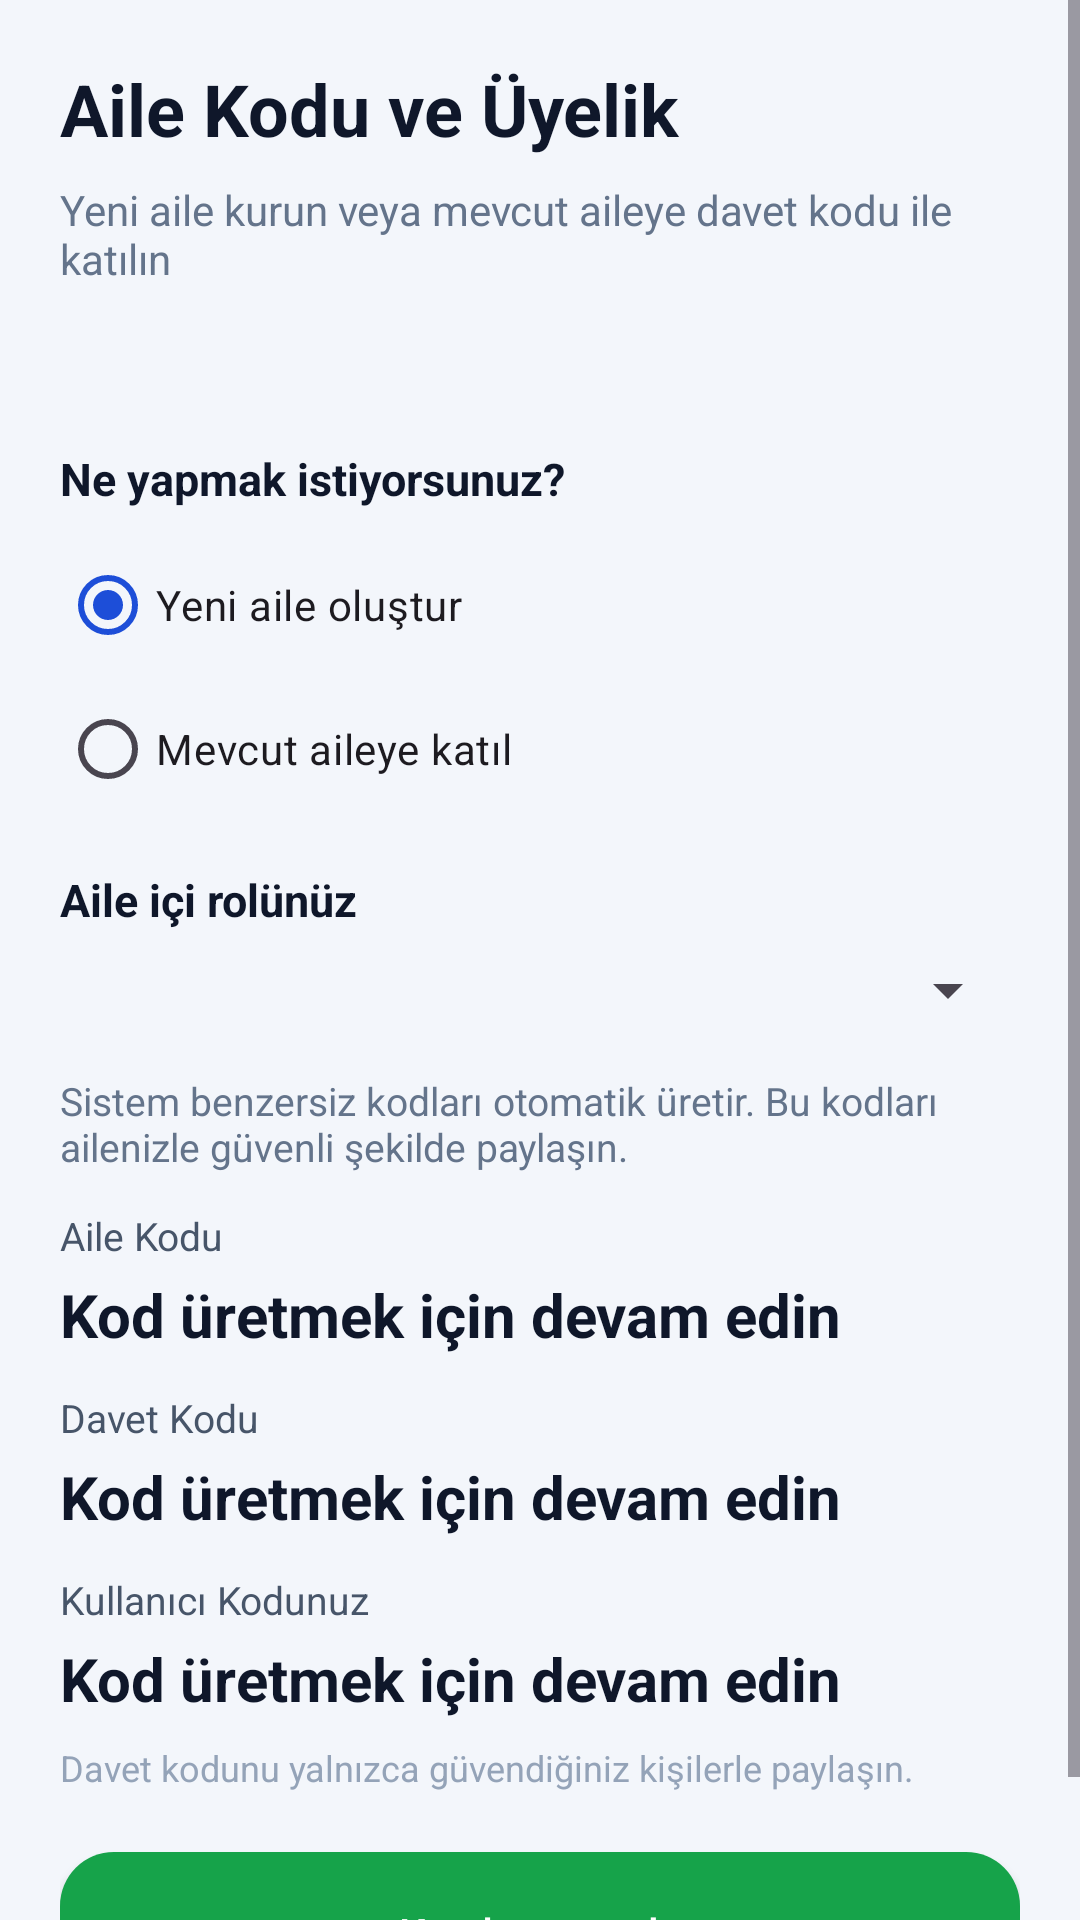

The Android layout XML behind this screen, and the referenced resources:
<!-- AndroidManifest.xml: application theme Theme.AfetComms -->
<!-- res/layout/activity_family_id_setup.xml -->
<?xml version="1.0" encoding="utf-8"?>
<ScrollView xmlns:android="http://schemas.android.com/apk/res/android"
    android:layout_width="match_parent"
    android:layout_height="match_parent"
    android:background="#F3F6FB"
    android:fillViewport="true">

    <LinearLayout
        android:layout_width="match_parent"
        android:layout_height="wrap_content"
        android:orientation="vertical"
        android:padding="20dp">

        <TextView
            android:layout_width="match_parent"
            android:layout_height="wrap_content"
            android:text="@string/family_id_title"
            android:textColor="#0F172A"
            android:textSize="24sp"
            android:textStyle="bold" />

        <TextView
            android:layout_width="match_parent"
            android:layout_height="wrap_content"
            android:layout_marginTop="8dp"
            android:text="@string/family_id_subtitle"
            android:textColor="#64748B"
            android:textSize="14sp" />

        <TextView
            android:id="@+id/txtFamilyMemberName"
            android:layout_width="match_parent"
            android:layout_height="wrap_content"
            android:layout_marginTop="16dp"
            android:textColor="#1E293B"
            android:textSize="16sp" />

        <TextView
            android:layout_width="match_parent"
            android:layout_height="wrap_content"
            android:layout_marginTop="16dp"
            android:text="@string/family_setup_mode_label"
            android:textColor="#0F172A"
            android:textSize="15sp"
            android:textStyle="bold" />

        <RadioGroup
            android:id="@+id/radioFamilySetupMode"
            android:layout_width="match_parent"
            android:layout_height="wrap_content"
            android:layout_marginTop="8dp"
            android:orientation="vertical">

            <RadioButton
                android:id="@+id/rbCreateFamily"
                android:layout_width="match_parent"
                android:layout_height="wrap_content"
                android:checked="true"
                android:text="@string/family_mode_create" />

            <RadioButton
                android:id="@+id/rbJoinFamily"
                android:layout_width="match_parent"
                android:layout_height="wrap_content"
                android:text="@string/family_mode_join" />
        </RadioGroup>

        <TextView
            android:layout_width="match_parent"
            android:layout_height="wrap_content"
            android:layout_marginTop="16dp"
            android:text="@string/member_relation_label"
            android:textColor="#0F172A"
            android:textSize="15sp"
            android:textStyle="bold" />

        <Spinner
            android:id="@+id/spinnerMemberRelation"
            android:layout_width="match_parent"
            android:layout_height="wrap_content"
            android:layout_marginTop="8dp" />

        <LinearLayout
            android:id="@+id/panelCreateFamily"
            android:layout_width="match_parent"
            android:layout_height="wrap_content"
            android:layout_marginTop="16dp"
            android:orientation="vertical">

            <TextView
                android:layout_width="match_parent"
                android:layout_height="wrap_content"
                android:text="@string/family_create_info"
                android:textColor="#64748B"
                android:textSize="13sp" />

            <TextView
                android:layout_width="match_parent"
                android:layout_height="wrap_content"
                android:layout_marginTop="12dp"
                android:text="@string/label_family_code"
                android:textColor="#475569"
                android:textSize="13sp" />

            <TextView
                android:id="@+id/txtGeneratedFamilyCode"
                android:layout_width="match_parent"
                android:layout_height="wrap_content"
                android:layout_marginTop="4dp"
                android:text="@string/code_pending"
                android:textColor="#0F172A"
                android:textIsSelectable="true"
                android:textSize="20sp"
                android:textStyle="bold" />

            <TextView
                android:layout_width="match_parent"
                android:layout_height="wrap_content"
                android:layout_marginTop="12dp"
                android:text="@string/label_invite_token"
                android:textColor="#475569"
                android:textSize="13sp" />

            <TextView
                android:id="@+id/txtGeneratedInviteToken"
                android:layout_width="match_parent"
                android:layout_height="wrap_content"
                android:layout_marginTop="4dp"
                android:text="@string/code_pending"
                android:textColor="#0F172A"
                android:textIsSelectable="true"
                android:textSize="20sp"
                android:textStyle="bold" />

            <TextView
                android:layout_width="match_parent"
                android:layout_height="wrap_content"
                android:layout_marginTop="12dp"
                android:text="@string/label_user_code"
                android:textColor="#475569"
                android:textSize="13sp" />

            <TextView
                android:id="@+id/txtGeneratedUserCode"
                android:layout_width="match_parent"
                android:layout_height="wrap_content"
                android:layout_marginTop="4dp"
                android:text="@string/code_pending"
                android:textColor="#0F172A"
                android:textIsSelectable="true"
                android:textSize="20sp"
                android:textStyle="bold" />

            <TextView
                android:layout_width="match_parent"
                android:layout_height="wrap_content"
                android:layout_marginTop="8dp"
                android:text="@string/family_codes_share_hint"
                android:textColor="#94A3B8"
                android:textSize="12sp" />
        </LinearLayout>

        <LinearLayout
            android:id="@+id/panelJoinFamily"
            android:layout_width="match_parent"
            android:layout_height="wrap_content"
            android:layout_marginTop="16dp"
            android:orientation="vertical"
            android:visibility="gone">

            <TextView
                android:layout_width="match_parent"
                android:layout_height="wrap_content"
                android:text="@string/family_join_info"
                android:textColor="#64748B"
                android:textSize="13sp" />

            <EditText
                android:id="@+id/edtJoinFamilyCode"
                android:layout_width="match_parent"
                android:layout_height="wrap_content"
                android:layout_marginTop="12dp"
                android:hint="@string/hint_join_family_code"
                android:inputType="textCapCharacters"
                android:maxLength="9" />

            <EditText
                android:id="@+id/edtJoinInviteToken"
                android:layout_width="match_parent"
                android:layout_height="wrap_content"
                android:layout_marginTop="10dp"
                android:hint="@string/hint_join_invite_token"
                android:inputType="textCapCharacters"
                android:maxLength="6" />

            <TextView
                android:layout_width="match_parent"
                android:layout_height="wrap_content"
                android:layout_marginTop="8dp"
                android:text="@string/family_join_hint"
                android:textColor="#94A3B8"
                android:textSize="12sp" />
        </LinearLayout>

        <Button
            android:id="@+id/btnCompleteFamilySetup"
            android:layout_width="match_parent"
            android:layout_height="54dp"
            android:layout_marginTop="20dp"
            android:background="@drawable/bg_button_safe"
            android:text="@string/btn_complete_registration"
            android:textAllCaps="false"
            android:textColor="#FFFFFF" />

    </LinearLayout>
</ScrollView>
<!-- resources referenced by this layout -->
<resources>
  <!-- drawable bg_button_safe (drawable) -->
  <?xml version="1.0" encoding="utf-8"?>
  <shape xmlns:android="http://schemas.android.com/apk/res/android">
      <solid android:color="#16A34A" />
      <corners android:radius="18dp" />
  </shape>
  <string name="btn_complete_registration">Kaydı tamamla</string>
  <string name="code_pending">Kod üretmek için devam edin</string>
  <string name="family_codes_share_hint">Davet kodunu yalnızca güvendiğiniz kişilerle paylaşın.</string>
  <string name="family_create_info">Sistem benzersiz kodları otomatik üretir. Bu kodları ailenizle güvenli şekilde paylaşın.</string>
  <string name="family_id_subtitle">Yeni aile kurun veya mevcut aileye davet kodu ile katılın</string>
  <string name="family_id_title">Aile Kodu ve Üyelik</string>
  <string name="family_join_hint">Davet kodu olmadan veya yanlış kodla bağlantı kurulamaz.</string>
  <string name="family_join_info">Aile kurucusundan aldığınız Aile Kodu ve Davet Kodunu girin.</string>
  <string name="family_mode_create">Yeni aile oluştur</string>
  <string name="family_mode_join">Mevcut aileye katıl</string>
  <string name="family_setup_mode_label">Ne yapmak istiyorsunuz?</string>
  <string name="hint_join_family_code">Aile kodu (örn: ABCD-EFGH)</string>
  <string name="hint_join_invite_token">6 haneli davet kodu</string>
  <string name="label_family_code">Aile Kodu</string>
  <string name="label_invite_token">Davet Kodu</string>
  <string name="label_user_code">Kullanıcı Kodunuz</string>
  <string name="member_relation_label">Aile içi rolünüz</string>
  <style name="Theme.AfetComms" parent="Base.Theme.AfetComms" />
  <style name="Base.Theme.AfetComms" parent="Theme.Material3.DayNight.NoActionBar">
          <item name="colorPrimary">@color/md_theme_primary</item>
          <item name="android:colorBackground">@color/md_theme_surface</item>
      </style>
  <color name="md_theme_primary">#1D4ED8</color>
  <color name="md_theme_surface">#F8FAFC</color>
</resources>
